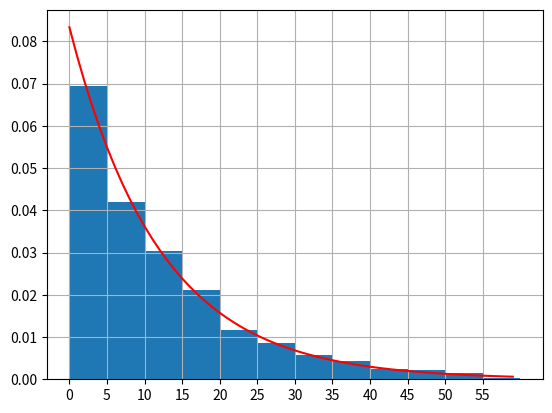

Reproduce this figure in Python.
from scipy.stats import uniform
from math import log
from matplotlib.pyplot import show, hist, grid, legend, xticks, plot
from scipy.stats import expon
# functie care genereaza valori aleatoare cu distributie exponentiala
def my_exp_rand_vals(alpha,N):
    # generam N numere uniforme pe intervalul (0,1)
    U = uniform.rvs(size=N)
    # transformarea inversa pentru distributia exponentiala
    X = [-1/alpha*log(1-U[i]) for i in range(N)]
    return X

# parametrul distributiei (lambda)
alpha = 1/12

# generam 2000 de valori exponentiale
data = my_exp_rand_vals(alpha,2000) 
# histograma esantionului generat
hist(data, bins=12, density = True,range=(0,60))

# valori pe axa X pentru densitatea teoretica
x = range(60)
# densitatea exponentiala teoretica pentru comparatie
plot(x,expon.pdf(x,loc=0,scale=1/alpha),'r-')

# etichete pe axa X
xticks(range(0,60,5))
# afisam grid
grid()
show()

# probabilitatea estimata P(X >= 5) din esantion
sum([x>=5 for x in data])/len(data)

# probabilitatea teoretica P(X >= 5)
1-expon.cdf(5,loc=0,scale=1/alpha)

print("Probabilitate estimata")
print(sum([x>=5 for x in data])/len(data))
print("Probabilitate teoretica")
print(1-expon.cdf(5,loc=0,scale=1/alpha))
